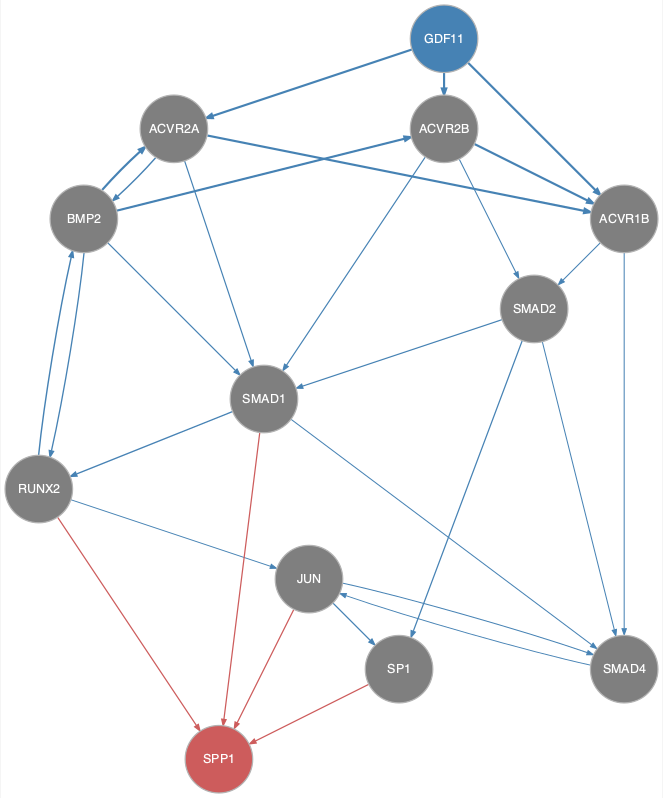

The file beside this chart, header and first rows:
from	to
ACVR1B	SMAD2
ACVR1B	SMAD4
ACVR2A	ACVR1B
ACVR2A	BMP2
ACVR2A	SMAD1
ACVR2B	ACVR1B
ACVR2B	SMAD1
ACVR2B	SMAD2
BMP2	ACVR2A
BMP2	ACVR2B
BMP2	RUNX2
BMP2	SMAD1
GDF11	ACVR1B
GDF11	ACVR2A
GDF11	ACVR2B
JUN	SMAD4
JUN	SP1
RUNX2	BMP2
RUNX2	JUN
SMAD1	RUNX2
SMAD1	SMAD4
SMAD2	SMAD1
SMAD2	SMAD4
SMAD2	SP1
SMAD4	JUN
JUN	SPP1
RUNX2	SPP1
SMAD1	SPP1
SP1	SPP1
